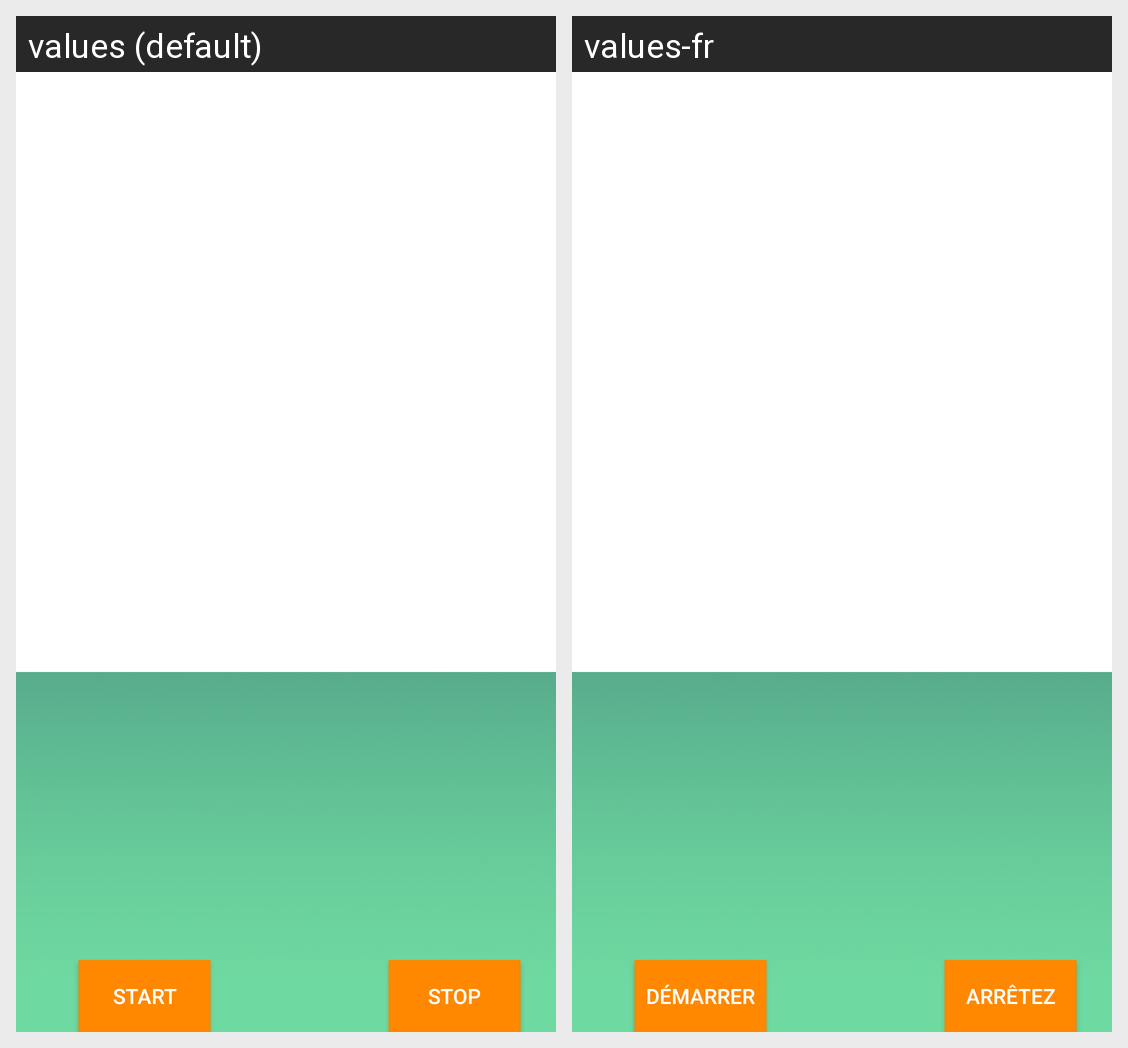

Strings drawn on this Android screen and how each of the app's shown locales translates them:
Android screen res/layout/activity_mapping.xml rendered under 2 locales, left to right: values (default), values-fr. Device: Nexus 5 (rendered at 1080×1920; each locale shown at half size, 540×960, under a caption strip naming it); theme AppTheme.
Strings drawn on this screen, with the default value and each locale's value (text and hints the layout hard-codes, and strings that could not be matched under every locale, appear in the picture but are not listed):

stop
  values: stop
  values-fr: Arrêtez

start
  values: start
  values-fr: Démarrer
